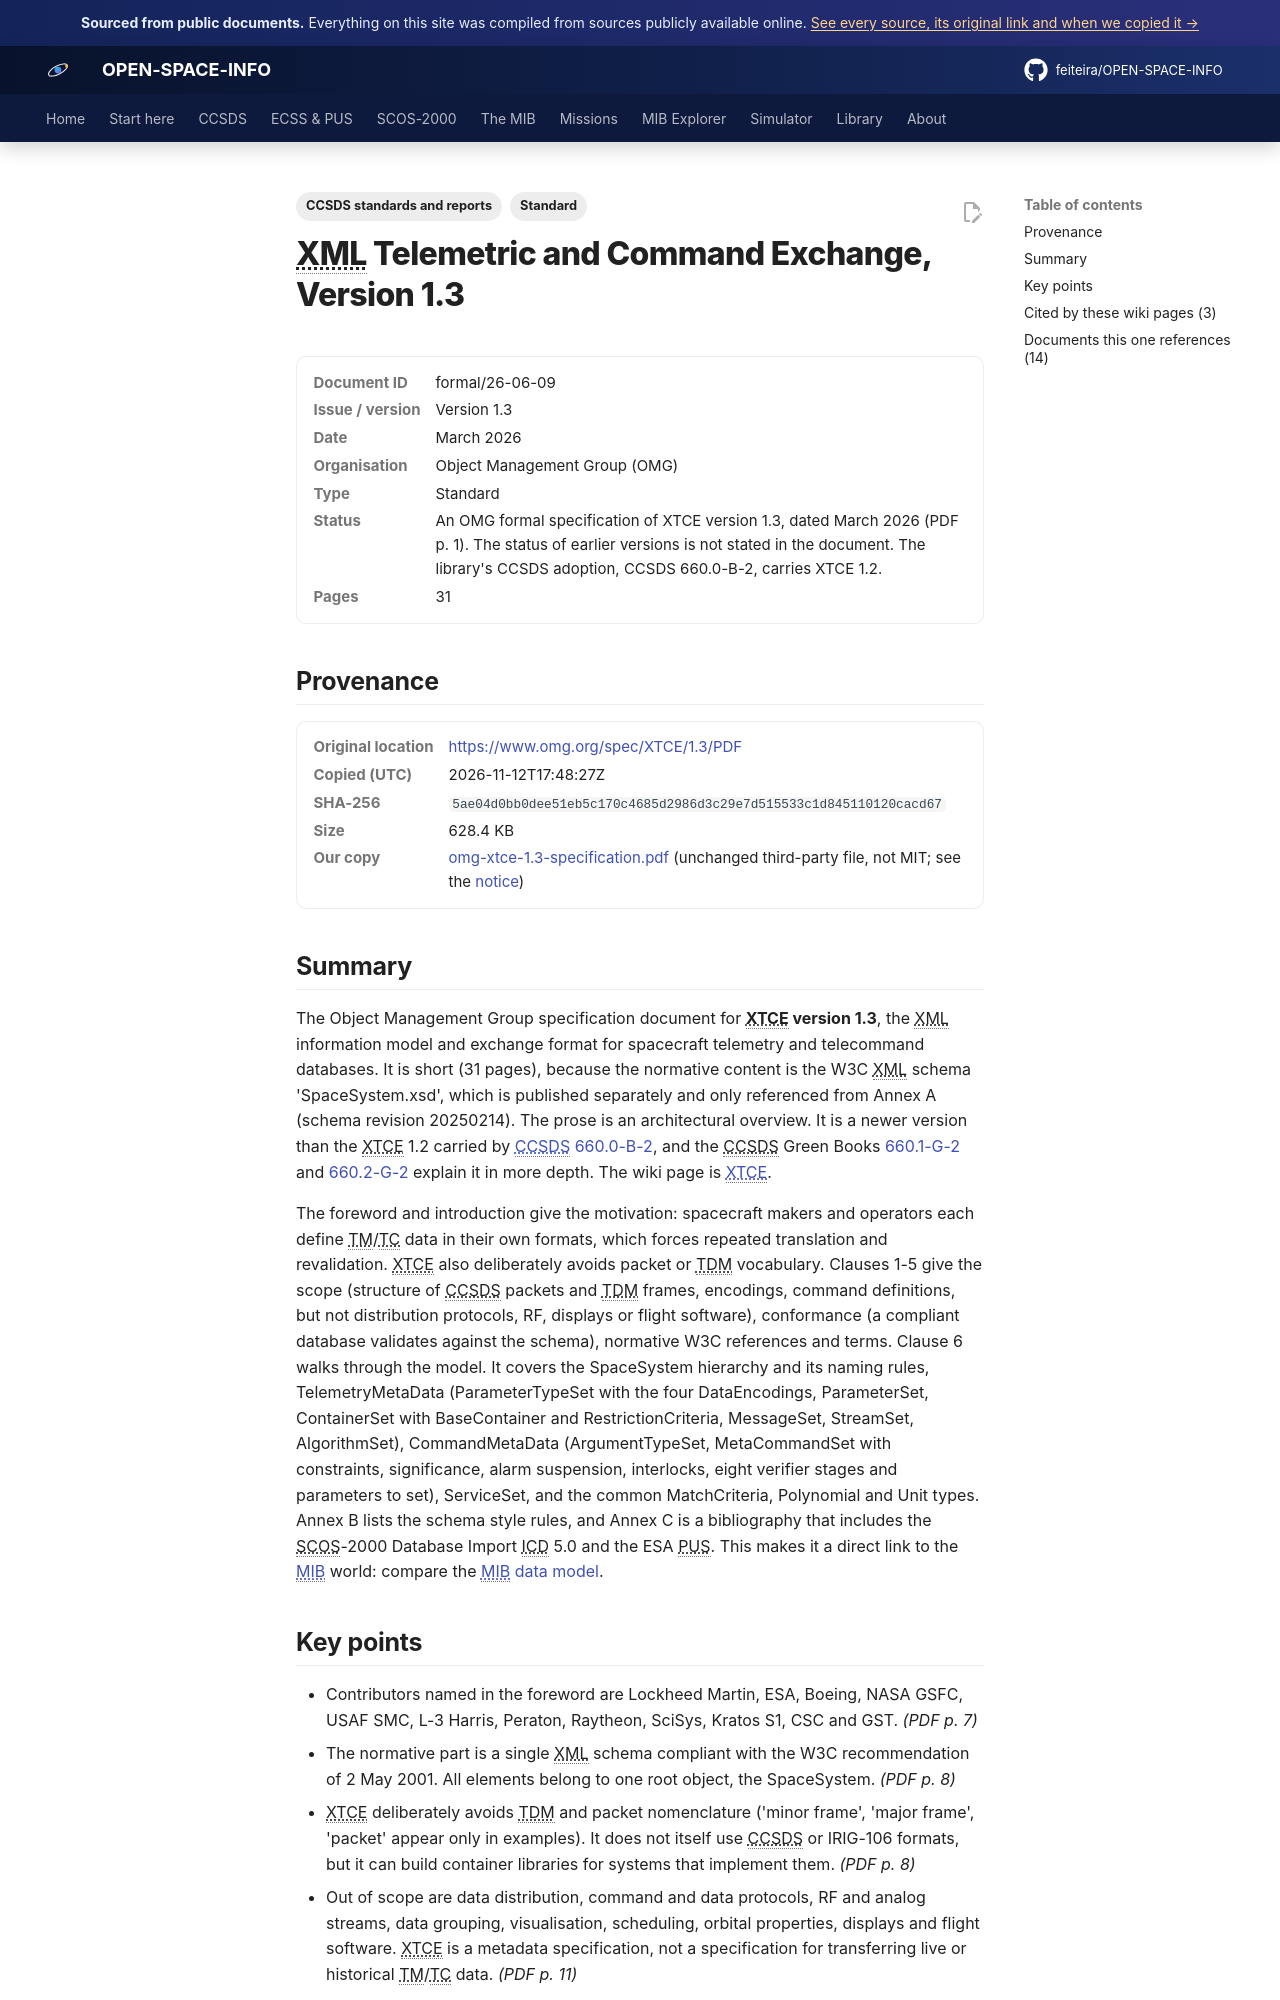

repository: feiteira/OPEN-SPACE-INFO · page: library/omg-xtce-1-3-specification/index.html · generator: mkdocs

---
title: "OMG XTCE 1.3 specification (formal/26-06-09)"
description: "The Object Management Group specification document for XTCE version 1.3, the XML information model and exchange format for spacecraft telemetry and telecommand databases."
tags: ["Standard", "CCSDS standards and reports"]
sources: [omg-xtce-1-3-specification]
---

# XML Telemetric and Command Exchange, Version 1.3

<dl class="osi-meta"><dt>Document ID</dt><dd>formal/26-06-09</dd><dt>Issue / version</dt><dd>Version 1.3</dd><dt>Date</dt><dd>March 2026</dd><dt>Organisation</dt><dd>Object Management Group (OMG)</dd><dt>Type</dt><dd>Standard</dd><dt>Status</dt><dd>An OMG formal specification of XTCE version 1.3, dated March 2026 (PDF p. 1). The status of earlier versions is not stated in the document. The library's CCSDS adoption, CCSDS 660.0-B-2, carries XTCE 1.2.</dd><dt>Pages</dt><dd>31</dd></dl>

## Provenance

<dl class="osi-meta"><dt>Original location</dt><dd><a href="https://www.omg.org/spec/XTCE/1.3/PDF" rel="noopener">https://www.omg.org/spec/XTCE/1.3/PDF</a></dd><dt>Copied (UTC)</dt><dd>2026-11-12T17:48:27Z</dd><dt>SHA-256</dt><dd><code>5ae04d0bb0dee51eb5c170c4685d2986d3c29e7d515533c1d845110120cacd67</code></dd><dt>Size</dt><dd>628.4 KB</dd><dt>Our copy</dt><dd><a href="../third-party/ccsds/omg-xtce-1.3-specification.pdf">omg-xtce-1.3-specification.pdf</a> (unchanged third-party file, not MIT; see the <a href="../third-party/NOTICE/">notice</a>)</dd></dl>

## Summary

The Object Management Group specification document for **XTCE version 1.3**, the XML information model and exchange format for spacecraft telemetry and telecommand databases. It is short (31 pages), because the normative content is the W3C XML schema 'SpaceSystem.xsd', which is published separately and only referenced from Annex A (schema revision 20250214). The prose is an architectural overview. It is a newer version than the XTCE 1.2 carried by [CCSDS 660.0-B-2](../library/ccsds-660-0-660x0b2.md), and the CCSDS Green Books [660.1-G-2](../library/ccsds-660-1-660x1g2.md) and [660.2-G-2](../library/ccsds-660-2-660x2g2.md) explain it in more depth. The wiki page is [XTCE](../ccsds/xtce.md).

The foreword and introduction give the motivation: spacecraft makers and operators each define TM/TC data in their own formats, which forces repeated translation and revalidation. XTCE also deliberately avoids packet or TDM vocabulary. Clauses 1-5 give the scope (structure of CCSDS packets and TDM frames, encodings, command definitions, but not distribution protocols, RF, displays or flight software), conformance (a compliant database validates against the schema), normative W3C references and terms. Clause 6 walks through the model. It covers the SpaceSystem hierarchy and its naming rules, TelemetryMetaData (ParameterTypeSet with the four DataEncodings, ParameterSet, ContainerSet with BaseContainer and RestrictionCriteria, MessageSet, StreamSet, AlgorithmSet), CommandMetaData (ArgumentTypeSet, MetaCommandSet with constraints, significance, alarm suspension, interlocks, eight verifier stages and parameters to set), ServiceSet, and the common MatchCriteria, Polynomial and Unit types. Annex B lists the schema style rules, and Annex C is a bibliography that includes the SCOS-2000 Database Import ICD 5.0 and the ESA PUS. This makes it a direct link to the [MIB](../mib/index.md) world: compare the [MIB data model](../mib/data-model.md).
